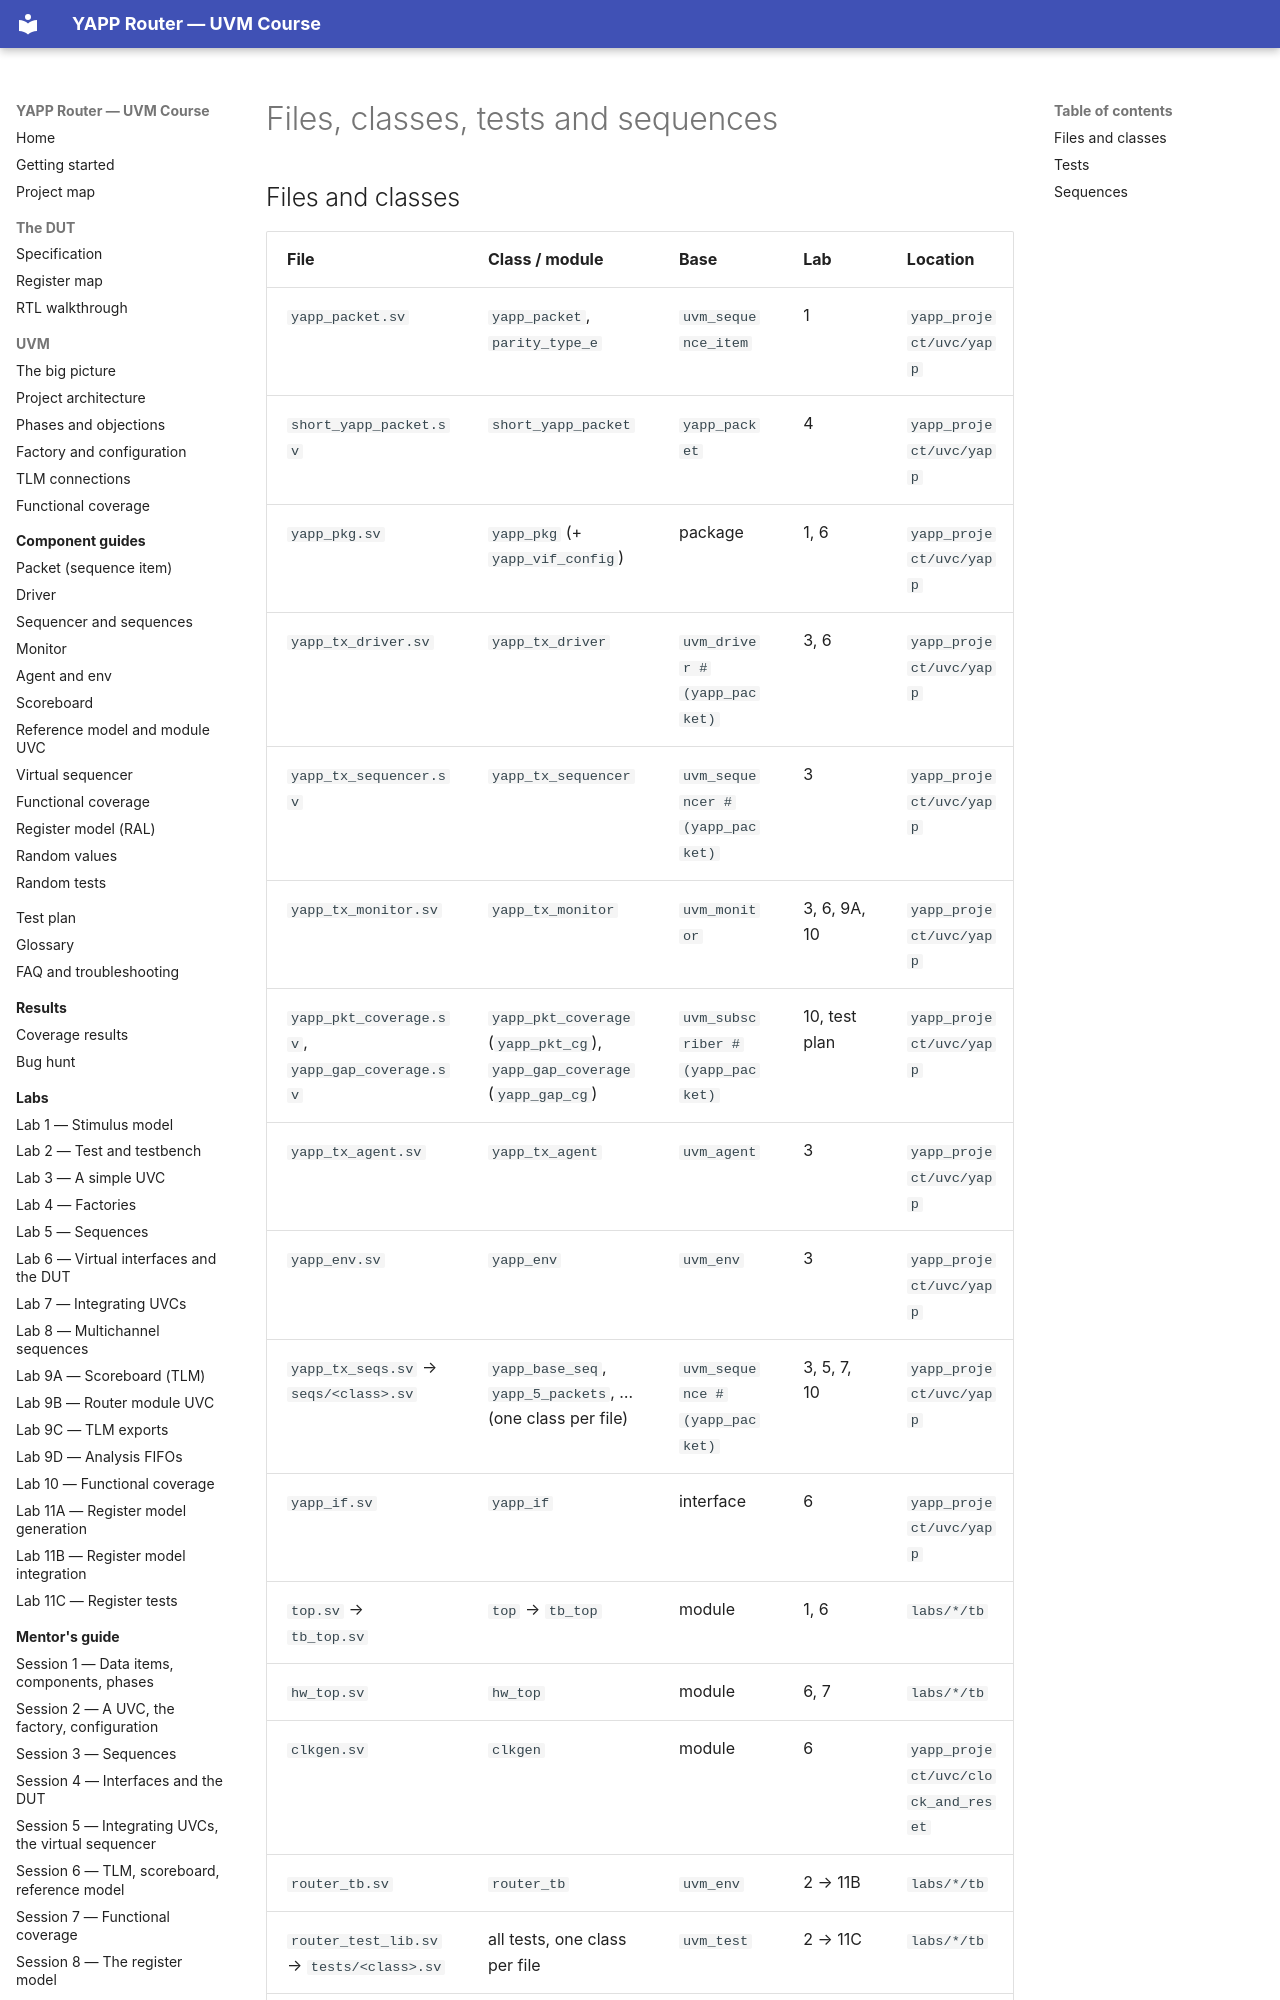

repository: tamirgabgab/Qcom-Mentoring · page: appendix/index-tables/index.html · generator: mkdocs

# Files, classes, tests and sequences

## Files and classes

| File | Class / module | Base | Lab | Location |
|---|---|---|---|---|
| `yapp_packet.sv` | `yapp_packet`, `parity_type_e` | `uvm_sequence_item` | 1 | `yapp_project/uvc/yapp` |
| `short_yapp_packet.sv` | `short_yapp_packet` | `yapp_packet` | 4 | `yapp_project/uvc/yapp` |
| `yapp_pkg.sv` | `yapp_pkg` (+ `yapp_vif_config`) | package | 1, 6 | `yapp_project/uvc/yapp` |
| `yapp_tx_driver.sv` | `yapp_tx_driver` | `uvm_driver #(yapp_packet)` | 3, 6 | `yapp_project/uvc/yapp` |
| `yapp_tx_sequencer.sv` | `yapp_tx_sequencer` | `uvm_sequencer #(yapp_packet)` | 3 | `yapp_project/uvc/yapp` |
| `yapp_tx_monitor.sv` | `yapp_tx_monitor` | `uvm_monitor` | 3, 6, 9A, 10 | `yapp_project/uvc/yapp` |
| `yapp_pkt_coverage.sv`, `yapp_gap_coverage.sv` | `yapp_pkt_coverage` (`yapp_pkt_cg`), `yapp_gap_coverage` (`yapp_gap_cg`) | `uvm_subscriber #(yapp_packet)` | 10, test plan | `yapp_project/uvc/yapp` |
| `yapp_tx_agent.sv` | `yapp_tx_agent` | `uvm_agent` | 3 | `yapp_project/uvc/yapp` |
| `yapp_env.sv` | `yapp_env` | `uvm_env` | 3 | `yapp_project/uvc/yapp` |
| `yapp_tx_seqs.sv` → `seqs/<class>.sv` | `yapp_base_seq`, `yapp_5_packets`, … (one class per file) | `uvm_sequence #(yapp_packet)` | 3, 5, 7, 10 | `yapp_project/uvc/yapp` |
| `yapp_if.sv` | `yapp_if` | interface | 6 | `yapp_project/uvc/yapp` |
| `top.sv` → `tb_top.sv` | `top` → `tb_top` | module | 1, 6 | `labs/*/tb` |
| `hw_top.sv` | `hw_top` | module | 6, 7 | `labs/*/tb` |
| `clkgen.sv` | `clkgen` | module | 6 | `yapp_project/uvc/clock_and_reset` |
| `router_tb.sv` | `router_tb` | `uvm_env` | 2 → 11B | `labs/*/tb` |
| `router_test_lib.sv` → `tests/<class>.sv` | all tests, one class per file | `uvm_test` | 2 → 11C | `labs/*/tb` |
| `router_mcsequencer.sv` | `router_mcsequencer` | `uvm_sequencer` | 8 | `labs/lab08_mcseq/tb` |
| `router_mcseqs_lib.sv` → `mcseqs/<class>.sv` | `router_mcseq_base`, `router_simple_mcseq`; `router_random_
